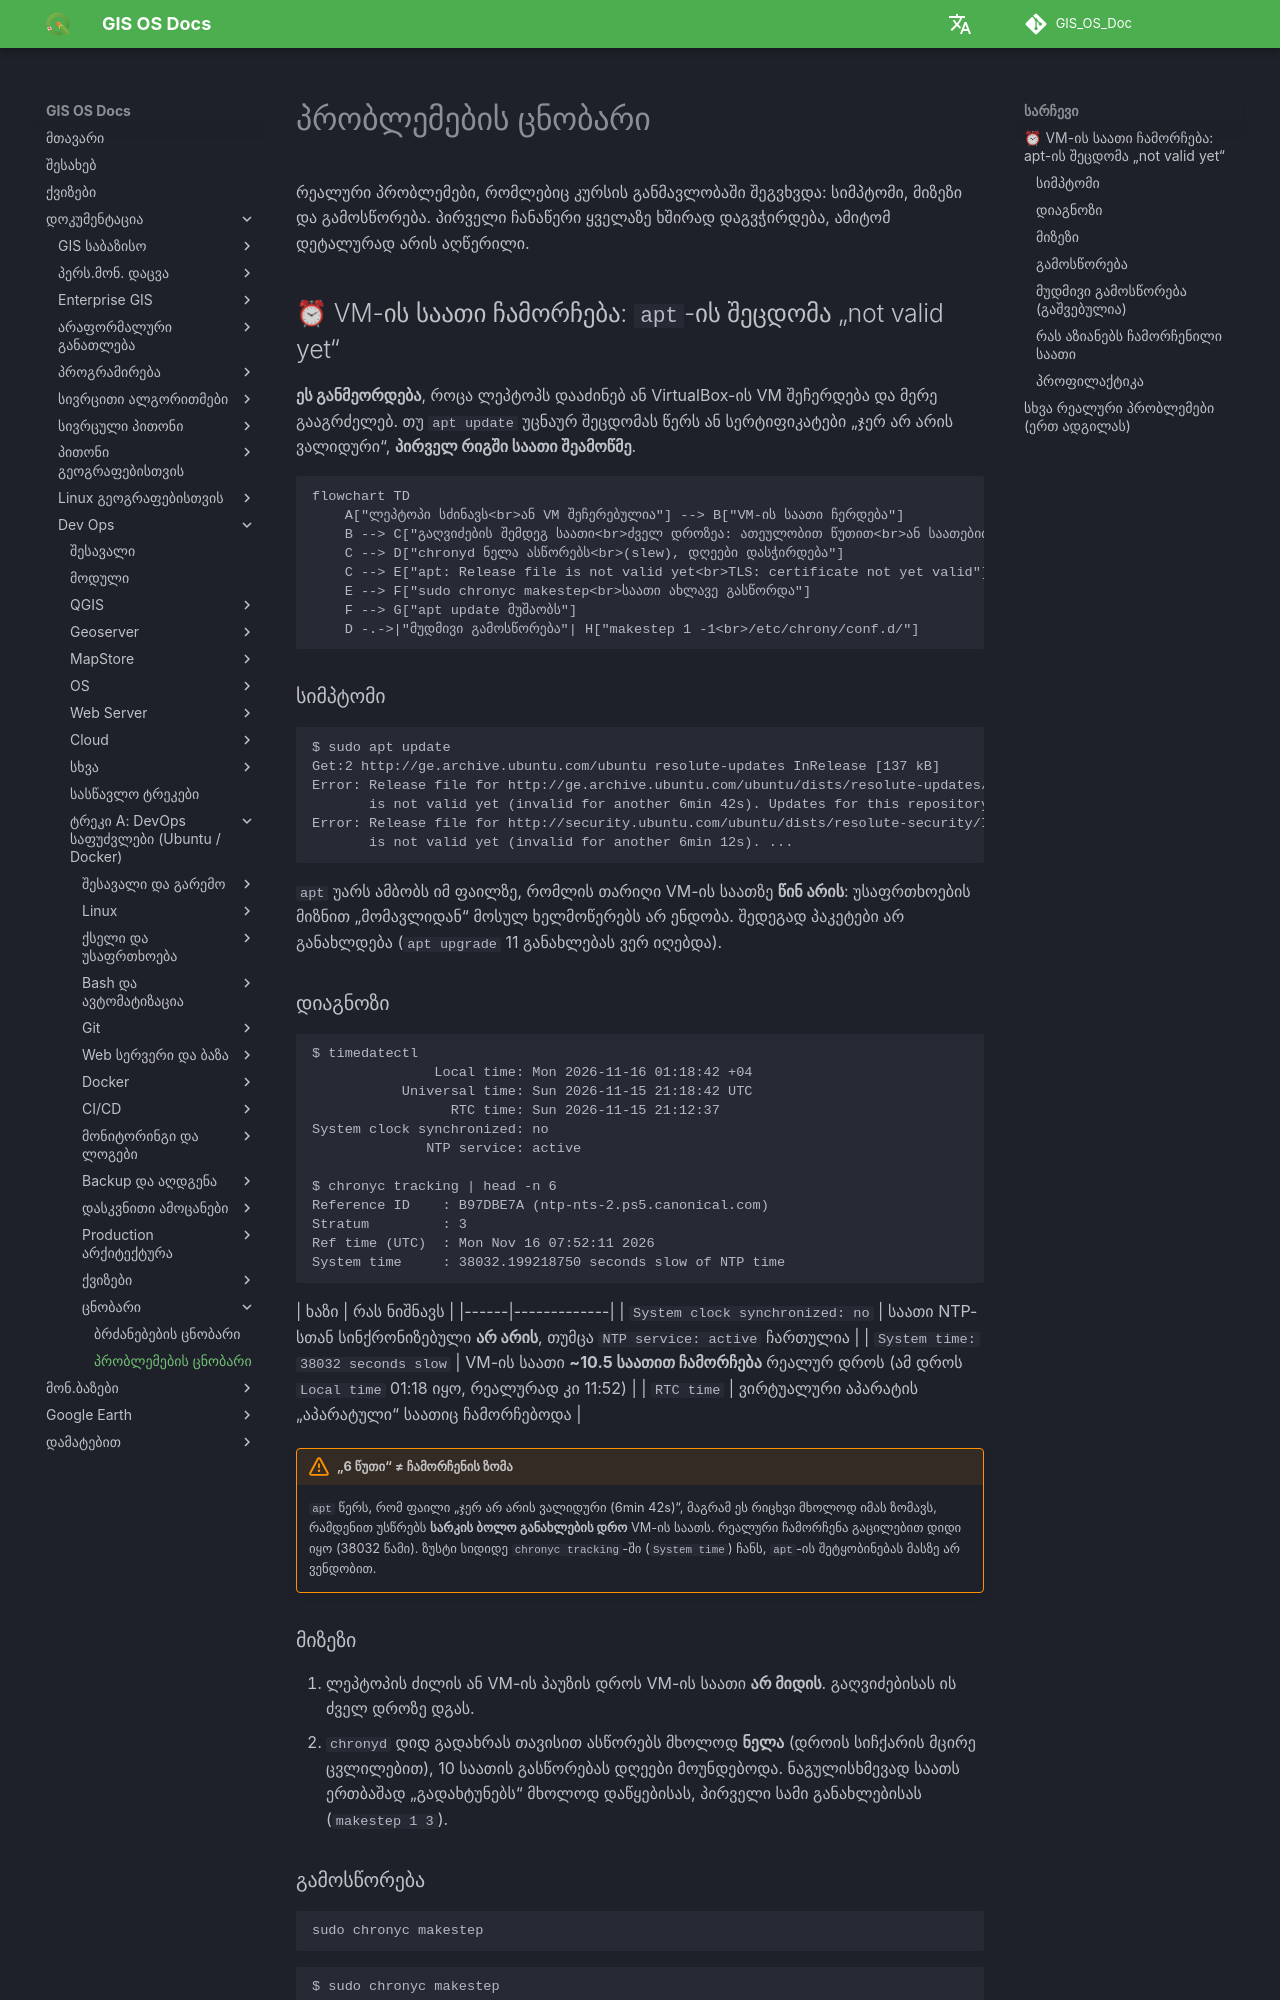

repository: GIS-Edu-Georgia/GIS_OS_Doc · page: Dev_ops/Fundamentals/troubleshooting/index.html · generator: mkdocs

# პრობლემების ცნობარი

რეალური პრობლემები, რომლებიც კურსის განმავლობაში შეგვხვდა: სიმპტომი, მიზეზი და გამოსწორება. პირველი ჩანაწერი ყველაზე ხშირად დაგვჭირდება, ამიტომ დეტალურად არის აღწერილი.

## ⏰ VM-ის საათი ჩამორჩება: `apt`-ის შეცდომა „not valid yet“

**ეს განმეორდება**, როცა ლეპტოპს დააძინებ ან VirtualBox-ის VM შეჩერდება და მერე გააგრძელებ. თუ `apt update` უცნაურ შეცდომას წერს ან სერტიფიკატები „ჯერ არ არის ვალიდური“, **პირველ რიგში საათი შეამოწმე**.

```mermaid
flowchart TD
    A["ლეპტოპი სძინავს<br>ან VM შეჩერებულია"] --> B["VM-ის საათი ჩერდება"]
    B --> C["გაღვიძების შემდეგ საათი<br>ძველ დროზეა: ათეულობით წუთით<br>ან საათებით ჩამორჩება"]
    C --> D["chronyd ნელა ასწორებს<br>(slew), დღეები დასჭირდება"]
    C --> E["apt: Release file is not valid yet<br>TLS: certificate not yet valid"]
    E --> F["sudo chronyc makestep<br>საათი ახლავე გასწორდა"]
    F --> G["apt update მუშაობს"]
    D -.->|"მუდმივი გამოსწორება"| H["makestep 1 -1<br>/etc/chrony/conf.d/"]
```

### სიმპტომი
```text
$ sudo apt update
Get:2 http://ge.archive.ubuntu.com/ubuntu resolute-updates InRelease [137 kB]
Error: Release file for http://ge.archive.ubuntu.com/ubuntu/dists/resolute-updates/InRelease
       is not valid yet (invalid for another 6min 42s). Updates for this repository will not be applied.
Error: Release file for http://security.ubuntu.com/ubuntu/dists/resolute-security/InRelease
       is not valid yet (invalid for another 6min 12s). ...
```
`apt` უარს ამბობს იმ ფაილზე, რომლის თარიღი VM-ის საათზე **წინ არის**: უსაფრთხოების მიზნით „მომავლიდან“ მოსულ ხელმოწერებს არ ენდობა. შედეგად პაკეტები არ განახლდება (`apt upgrade` 11 განახლებას ვერ იღებდა).

### დიაგნოზი
```text
$ timedatectl
               Local time: Mon 2026-11-16 01:18:42 +04
           Universal time: Sun 2026-11-15 21:18:42 UTC
                 RTC time: Sun 2026-11-15 21:12:37
System clock synchronized: no
              NTP service: active

$ chronyc tracking | head -n 6
Reference ID    : B97DBE7A (ntp-nts-2.ps5.canonical.com)
Stratum         : 3
Ref time (UTC)  : Mon Nov 16 07:52:11 2026
System time     : 38032.199218750 seconds slow of NTP time
```
| ხაზი | რას ნიშნავს |
|------|-------------|
| `System clock synchronized: no` | საათი NTP-სთან სინქრონიზებული **არ არის**, თუმცა `NTP service: active` ჩართულია |
| `System time: 38032 seconds slow` | VM-ის საათი **~10.5 საათით ჩამორჩება** რეალურ დროს (ამ დროს `Local time` 01:18 იყო, რეალურად კი 11:52) |
| `RTC time` | ვირტუალური აპარატის „აპარატული“ საათიც ჩამორჩებოდა |

!!! warning "„6 წუთი“ ≠ ჩამორჩენის ზომა"
    `apt` წერს, რომ ფაილი „ჯერ არ არის ვალიდური (6min 42s)“, მაგრამ ეს რიცხვი მხოლოდ იმას ზომავს, რამდენით უსწრებს **სარკის ბოლო განახლების დრო** VM-ის საათს. რეალური ჩამორჩენა გაცილებით დიდი იყო (38032 წამი). ზუსტი სიდიდე `chronyc tracking`-ში (`System time`) ჩანს, `apt`-ის შეტყობინებას მასზე არ ვენდობით.
